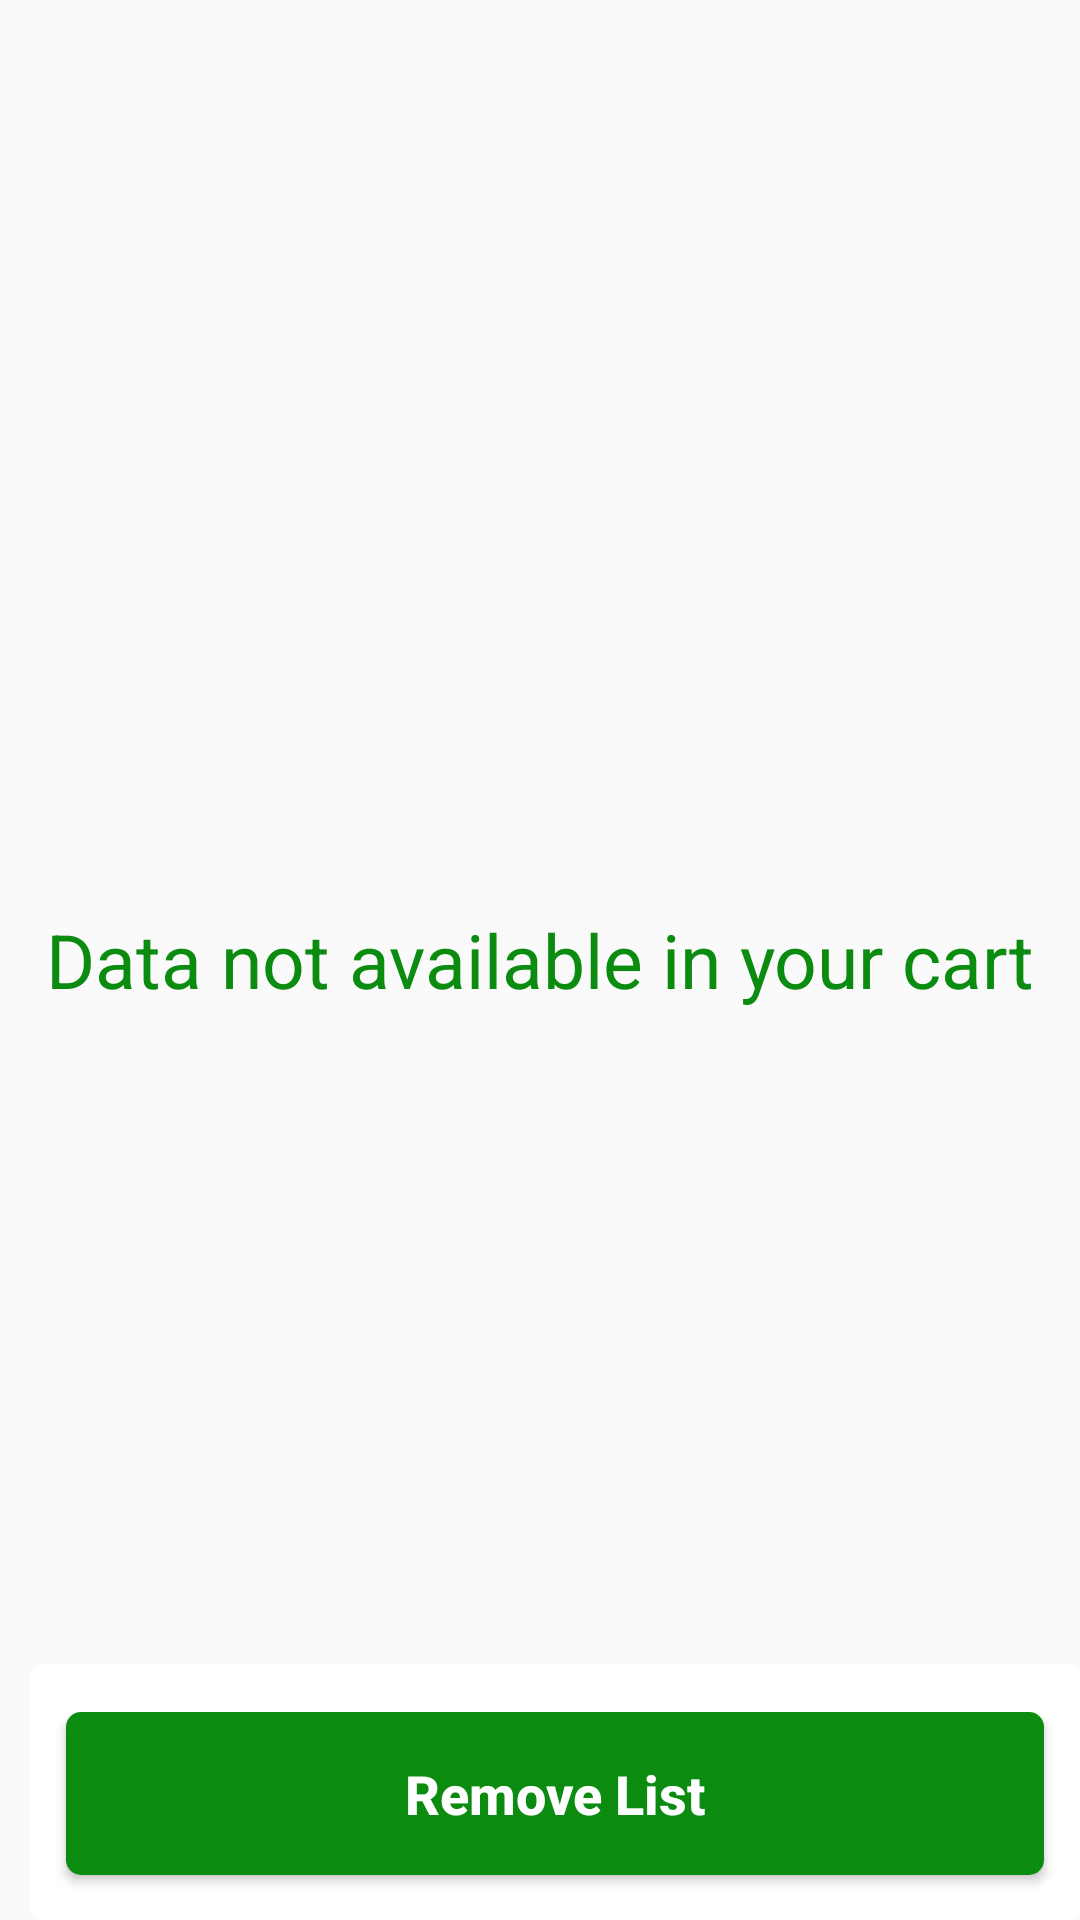

Layout XML and referenced resources for this Android screen:
<!-- AndroidManifest.xml: application theme Theme.ProductTest -->
<!-- res/layout/fragment_history.xml -->
<?xml version="1.0" encoding="utf-8"?>
<RelativeLayout xmlns:android="http://schemas.android.com/apk/res/android"
    xmlns:tools="http://schemas.android.com/tools"
    android:layout_width="match_parent"
    android:layout_height="match_parent"
    xmlns:app="http://schemas.android.com/apk/res-auto"
    tools:context=".fragments.HistoryFragment">


    <androidx.recyclerview.widget.RecyclerView
        android:layout_below="@id/appBarLayoutProduct"
        android:layout_width="match_parent"
        android:layout_height="match_parent"
        android:id="@+id/recyclerViewHistoryFr"/>
    <TextView
        android:layout_width="match_parent"
        android:layout_height="match_parent"
        android:id="@+id/txtNoDataHistoryFr"
        android:textColor="@color/colorGreen"
        android:textSize="@dimen/dimen_25"
        android:text="@string/NodataHistory"
        android:gravity="center"/>



    <LinearLayout
        android:layout_marginLeft="@dimen/dimen_10"
        android:layout_width="match_parent"
        android:layout_height="wrap_content"
        android:layout_alignParentBottom="true"
        android:orientation="vertical">
        <androidx.cardview.widget.CardView
            android:layout_width="match_parent"
            app:cardBackgroundColor="@android:color/white"
            app:cardCornerRadius="4dp"
            android:layout_height="wrap_content">
            <LinearLayout
                android:layout_width="match_parent"
                android:layout_height="wrap_content"
                android:orientation="vertical">
                <RelativeLayout
                    android:layout_marginBottom="10dp"
                    android:layout_width="match_parent"
                    android:layout_height="match_parent">

                    <LinearLayout
                        android:id="@+id/liearTotal"
                        android:layout_width="wrap_content"
                        android:layout_height="wrap_content"
                        android:layout_margin="8dp"
                        android:gravity="center_vertical"
                        android:orientation="horizontal">
                    </LinearLayout>
                    <LinearLayout
                        android:layout_below="@id/liearTotal"
                        android:layout_width="match_parent"
                        android:layout_height="wrap_content">
                        <Button
                            android:background="@drawable/buttonaddproduct"
                            android:id="@+id/btnRemoveFr"
                            android:layout_width="match_parent"
                            android:layout_height="wrap_content"
                            android:layout_marginLeft="12dp"
                            android:layout_marginRight="12dp"
                            android:layout_marginBottom="5dp"
                            android:text="Remove List"
                            android:textAllCaps="false"
                            android:textColor="@color/white"
                            android:textStyle="bold"
                            android:textSize="18dp" />
                    </LinearLayout>

                </RelativeLayout>
            </LinearLayout>
        </androidx.cardview.widget.CardView>
    </LinearLayout>

</RelativeLayout>
<!-- resources referenced by this layout -->
<resources>
  <color name="colorGreen">#0B8B10</color>
  <color name="white">#FFFFFFFF</color>
  <dimen name="dimen_10">10dp</dimen>
  <dimen name="dimen_25">25dp</dimen>
  <!-- drawable buttonaddproduct (drawable) -->
  <?xml version="1.0" encoding="utf-8"?>
      <shape xmlns:android="http://schemas.android.com/apk/res/android">
          <corners android:radius="@dimen/dimen_5"/>
  
          <solid android:color="#0B8B10"/>
          <padding android:top="@dimen/dimen_15"
              android:right="@dimen/dimen_15"
              android:left="@dimen/dimen_15"
              android:bottom="@dimen/dimen_15"/>
      </shape>
  <string name="NodataHistory">Data not available in your cart</string>
  <style name="Theme.ProductTest" parent="Theme.AppCompat.Light.NoActionBar">
          
          <item name="colorPrimary">@color/colorPrimary</item>
          <item name="colorPrimaryDark">@color/colorGreen</item>
          <item name="colorAccent">@color/colorGreen</item>
  
          
          <item name="colorSecondary">@color/teal_200</item>
          <item name="colorSecondaryVariant">@color/teal_700</item>
          <item name="colorOnSecondary">@color/black</item>
          
          
  
      </style>
  <dimen name="dimen_5">5dp</dimen>
  <dimen name="dimen_15">15dp</dimen>
  <color name="colorPrimary">#00796B</color>
  <color name="teal_200">#FF03DAC5</color>
  <color name="teal_700">#FF018786</color>
  <color name="black">#FF000000</color>
</resources>
